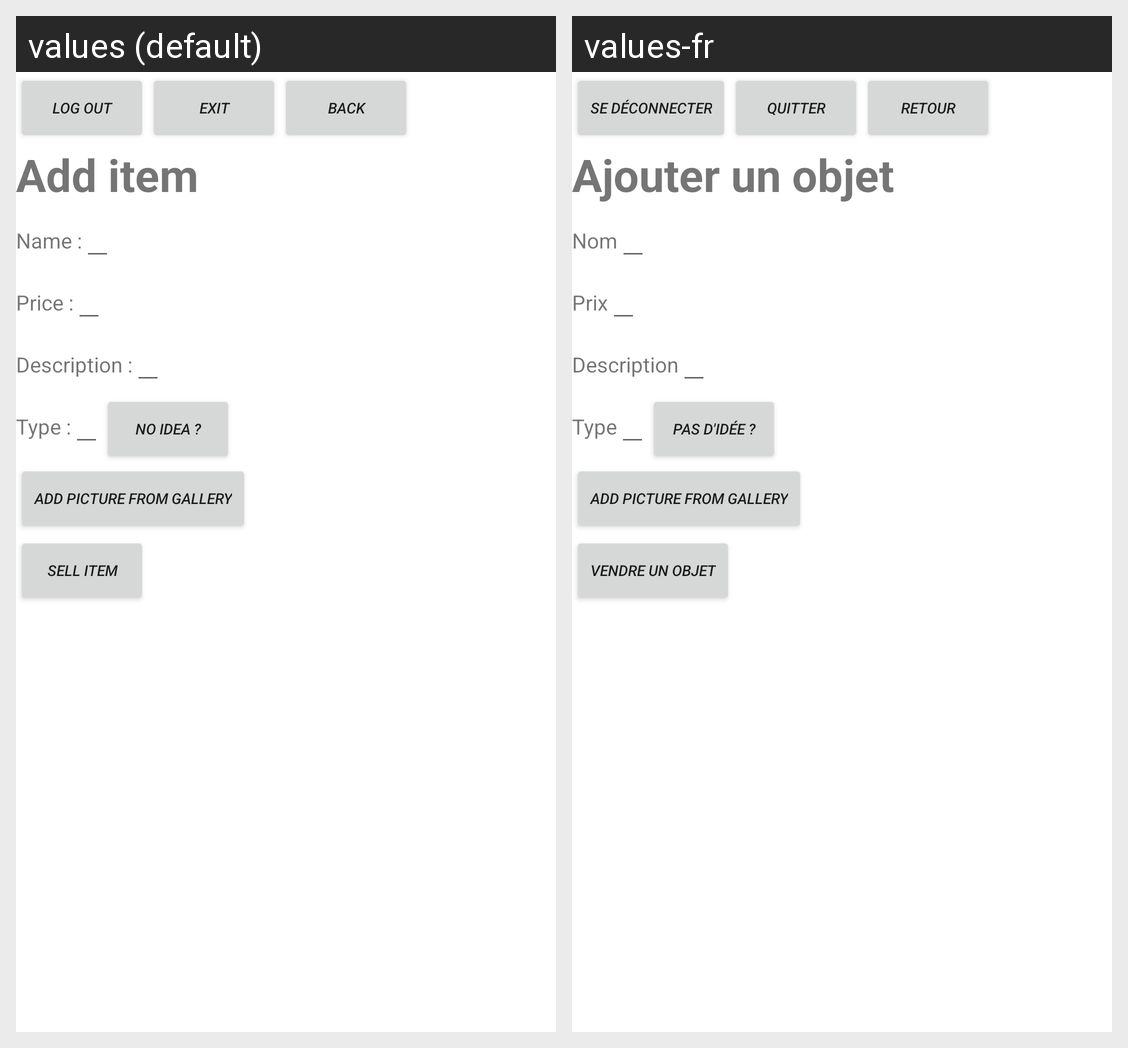

For this localized Android screen grid, give each drawn string resource with its value in every locale shown.
Android screen res/layout/activity_add_item.xml rendered under 2 locales, left to right: values (default), values-fr. Device: Nexus 5 (rendered at 1080×1920; each locale shown at half size, 540×960, under a caption strip naming it); theme Theme.FreeBay.
Strings drawn on this screen, with the default value and each locale's value (text and hints the layout hard-codes, and strings that could not be matched under every locale, appear in the picture but are not listed):

logout
  values: Log out
  values-fr: Se déconnecter

exit
  values: Exit
  values-fr: Quitter

back
  values: Back
  values-fr: Retour

title_addItem
  values: Add item
  values-fr: Ajouter un objet

name_item
  values: Name :
  values-fr: Nom

price_item
  values: Price :
  values-fr: Prix

desc_item
  values: Description :
  values-fr: Description

type_item
  values: Type :
  values-fr: Type

wizard_type
  values: No idea ?
  values-fr: Pas d'idée ?

addPicture
  values: Add picture from gallery
  values-fr: Add picture from gallery  [not translated; the default value is used]

addItem
  values: Sell item
  values-fr: Vendre un objet
